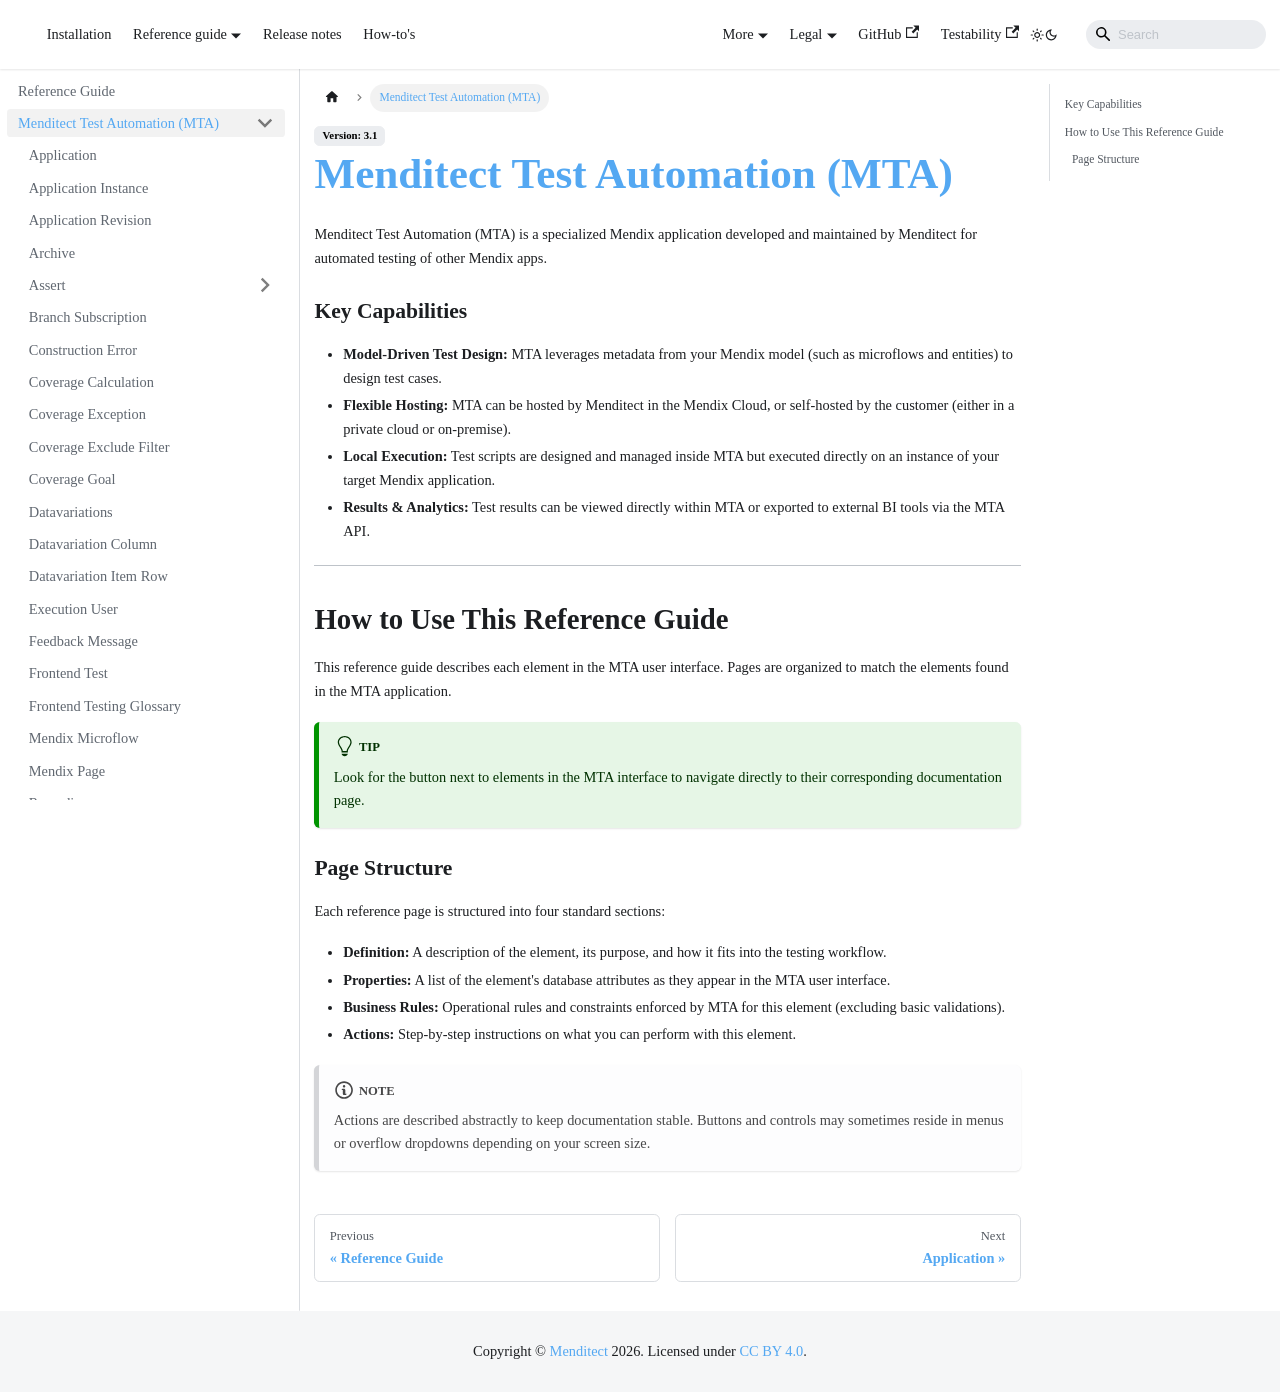

repository: Menditect/documentation · page: mta.html · generator: docusaurus

---
sidebar_position: 2
---

# Menditect Test Automation (MTA)

Menditect Test Automation (MTA) is a specialized Mendix application developed and maintained by Menditect for automated testing of other Mendix apps. 

### Key Capabilities
*   **Model-Driven Test Design:** MTA leverages metadata from your Mendix model (such as microflows and entities) to design test cases.
*   **Flexible Hosting:** MTA can be hosted by Menditect in the Mendix Cloud, or self-hosted by the customer (either in a private cloud or on-premise).
*   **Local Execution:** Test scripts are designed and managed inside MTA but executed directly on an instance of your target Mendix application.
*   **Results & Analytics:** Test results can be viewed directly within MTA or exported to external BI tools via the MTA API.

---

## How to Use This Reference Guide

This reference guide describes each element in the MTA user interface. Pages are organized to match the elements found in the MTA application. 

:::tip
Look for the <i class="fal fa-question-circle"></i> button next to elements in the MTA interface to navigate directly to their corresponding documentation page.
:::

### Page Structure
Each reference page is structured into four standard sections:
*   **Definition:** A description of the element, its purpose, and how it fits into the testing workflow.
*   **Properties:** A list of the element's database attributes as they appear in the MTA user interface.
*   **Business Rules:** Operational rules and constraints enforced by MTA for this element (excluding basic validations).
*   **Actions:** Step-by-step instructions on what you can perform with this element.

:::note
Actions are described abstractly to keep documentation stable. Buttons and controls may sometimes reside in menus or overflow dropdowns depending on your screen size.
:::
